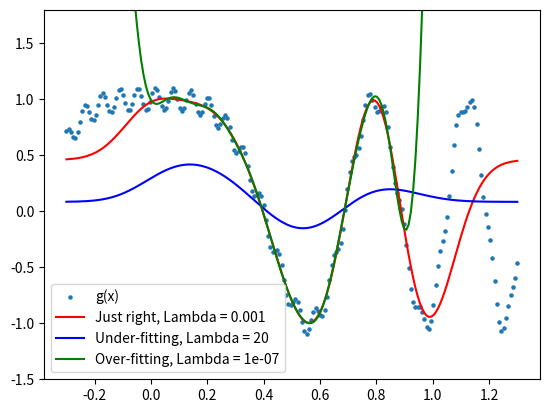

Generate this figure with matplotlib:
import numpy as np
import matplotlib.pyplot as plt


def poly_mat(fs, xs):
    mat = []
    for x in xs:
        row = []
        for f in fs:
            row.append(f(x))
        mat.append(row)
    return mat


def get_weights(mat, y):
    mat_t_mat = np.matmul(np.transpose(mat), mat)
    inv_mat_t_mat = np.linalg.inv(mat_t_mat)
    mat_part = np.matmul(inv_mat_t_mat, np.transpose(mat))
    return np.dot(mat_part, y)


def get_db(N, range):
    X = np.reshape(np.linspace(range[0], range[1], N), (N, 1))
    Y = np.cos(10 * X ** 2) + 0.1 * np.sin(100 * X)
    X = list(map(lambda x: x[0], X))
    Y = list(map(lambda y: y[0], Y))
    return X, Y


def mle(weights, fs, xs):
    ffs = list(map(lambda x: [f(x) for f in fs], xs))
    ys = []
    for ff in ffs:
        ys.append(np.matmul(np.transpose(weights), ff))
    return ys


def make_f_poly(degree):
    def f(x):
        return x ** degree
    return f


def get_fs_poly(degree):
    return [make_f_poly(i) for i in range(degree + 1)]


def make_f_trigo_sin(j):
    def f(x):
        return np.sin(2 * np.pi * j * x)
    return f


def make_f_trigo_cos(j):
    def f(x):
        return np.cos(2 * np.pi * j * x)
    return f


def make_f_gauss(l, u):
    def f(x):
        return np.exp(-((x - u) ** 2) / (2 * l ** 2))
    return f


def get_fs_trigo(degree):
    fs = [make_f_poly(0)]
    for i in range(1, degree + 1):
        fs.append(make_f_trigo_sin(i))
        fs.append(make_f_trigo_cos(i))
    return fs


def get_fs_gauss(degrees, l, range_us):
    fs = [make_f_poly(0)]
    us = np.linspace(range_us[0], range_us[1], degrees)
    for u in us:
        fs.append(make_f_gauss(l, u))
    return fs


def plot(get_fs, degrees, colours, range, ylim):
    N = 25
    X, Y = get_db(N, (0, 0.9))
    weights = []
    names = []
    fs = []
    for degree in degrees:
        fs.append(get_fs(degree))
        weights.append(get_weights(poly_mat(fs[-1], X), Y))
        names.append("degree " + str(degree))

    N = 200
    X, Y = get_db(N, range)
    l = plt.scatter(X, Y, s=5, label="g(x)")
    legends = [l]
    for idx, colour in enumerate(colours):
        line, = plt.plot(X, mle(weights[idx], fs[idx], X), color=colour, label=names[idx])
        legends.append(line)

    plt.legend(handles=legends)
    plt.ylim(top=ylim[1])
    plt.ylim(bottom=ylim[0])
    plt.show()


def cross_validation(folds, fs):
    X, Y = get_db(folds, (0, 0.9))
    error = 0
    for i in range(folds):
        testX = [X[i]]
        testY = [Y[i]]
        trainingX = X[:i] + X[i+1:]
        trainingY = Y[:i] + Y[i+1:]

        # train
        weights = get_weights(poly_mat(fs, trainingX), trainingY)

        # test
        actual = mle(weights, fs, testX)
        error = error + (testY[0] - actual) ** 2

    return float(error) / float(folds)


def get_mle_variation(folds, fs):
    X, Y = get_db(folds, (0, 0.9))
    weights = get_weights(poly_mat(fs, X), Y)
    variation = 0
    for i in range(folds):
        variation = variation + (Y[i] - mle(weights, fs, [X[i]])) ** 2
    return float(variation) / float(folds)


def f1a():
    plot(get_fs_poly, [0, 1, 2, 3, 11], ["red", "blue", "pink", "cyan", "green"], (-0.3, 1.3), (-4, 7))


def f1b():
    # degrees = list(map(lambda x: 2 * x + 1, [1, 11]))
    degrees = [1, 11]
    plot(get_fs_trigo, degrees, ["red", "blue"], (-1, 1.2), (-2, 2))


def f1c():
    folds = 25
    degrees = 11
    cross = []
    var = []
    for degree in range(degrees):
        fs = get_fs_trigo(degree)
        cross.append(cross_validation(folds, fs))
        var.append(get_mle_variation(folds, fs))
    squared_legend, = plt.plot(range(degrees), cross, label="Test error")
    var_legend, = plt.plot(range(degrees), var, label="Standard error", color="red")
    plt.legend(handles=[squared_legend, var_legend])
    plt.xticks(range(degrees))
    plt.ylim(top=0.6)
    plt.ylim(bottom=-0.05)
    plt.show()


def ridge_regularisation(degree, mat, Y, learning_rate):
    sigma2 = 1.0
    b2 = 1.0 / float(2 * learning_rate)
    mat_t_mat = np.matmul(np.transpose(mat), mat)
    mat_i = mat_t_mat + (sigma2 / b2) * np.identity(degree + 1)
    inv_mat_t_mat = np.linalg.inv(mat_i)
    mat_part = np.matmul(inv_mat_t_mat, np.transpose(mat))
    return np.dot(mat_part, Y)


def f2b():
    degree = 20
    learning_rate = [0.001, 20, 0.0000001]
    X, Y = get_db(25, (0, 0.9))
    fs = get_fs_gauss(degree, 0.1, (0, 1))
    weights = []

    for rate in learning_rate:
        weights.append(ridge_regularisation(degree, poly_mat(fs, X), Y, rate))

    X, Y = get_db(200, (-0.3, 1.3))
    l = plt.scatter(X, Y, s=5, label="g(x)")
    ls = [l]

    legend, = plt.plot(X, mle(weights[0], fs, X), color="red", label=str("Just right, Lambda = " + str(learning_rate[0])))
    ls.append(legend)
    legend, = plt.plot(X, mle(weights[1], fs, X), color="blue", label=str("Under-fitting, Lambda = " + str(learning_rate[1])))
    ls.append(legend)
    legend, = plt.plot(X, mle(weights[2], fs, X), color="green", label=str("Over-fitting, Lambda = " + str(learning_rate[2])))
    ls.append(legend)

    plt.ylim(top=1.8)
    plt.ylim(bottom=-1.5)
    plt.legend(handles=ls)
    plt.show()


if __name__ == '__main__':
    # f1a()
    # f1b()
    # f1c()
    f2b()

    '''
    X, Y = get_db(25, (-0.3, 1.3))
    mle(Y, get_fs_poly(11), X)
    '''
